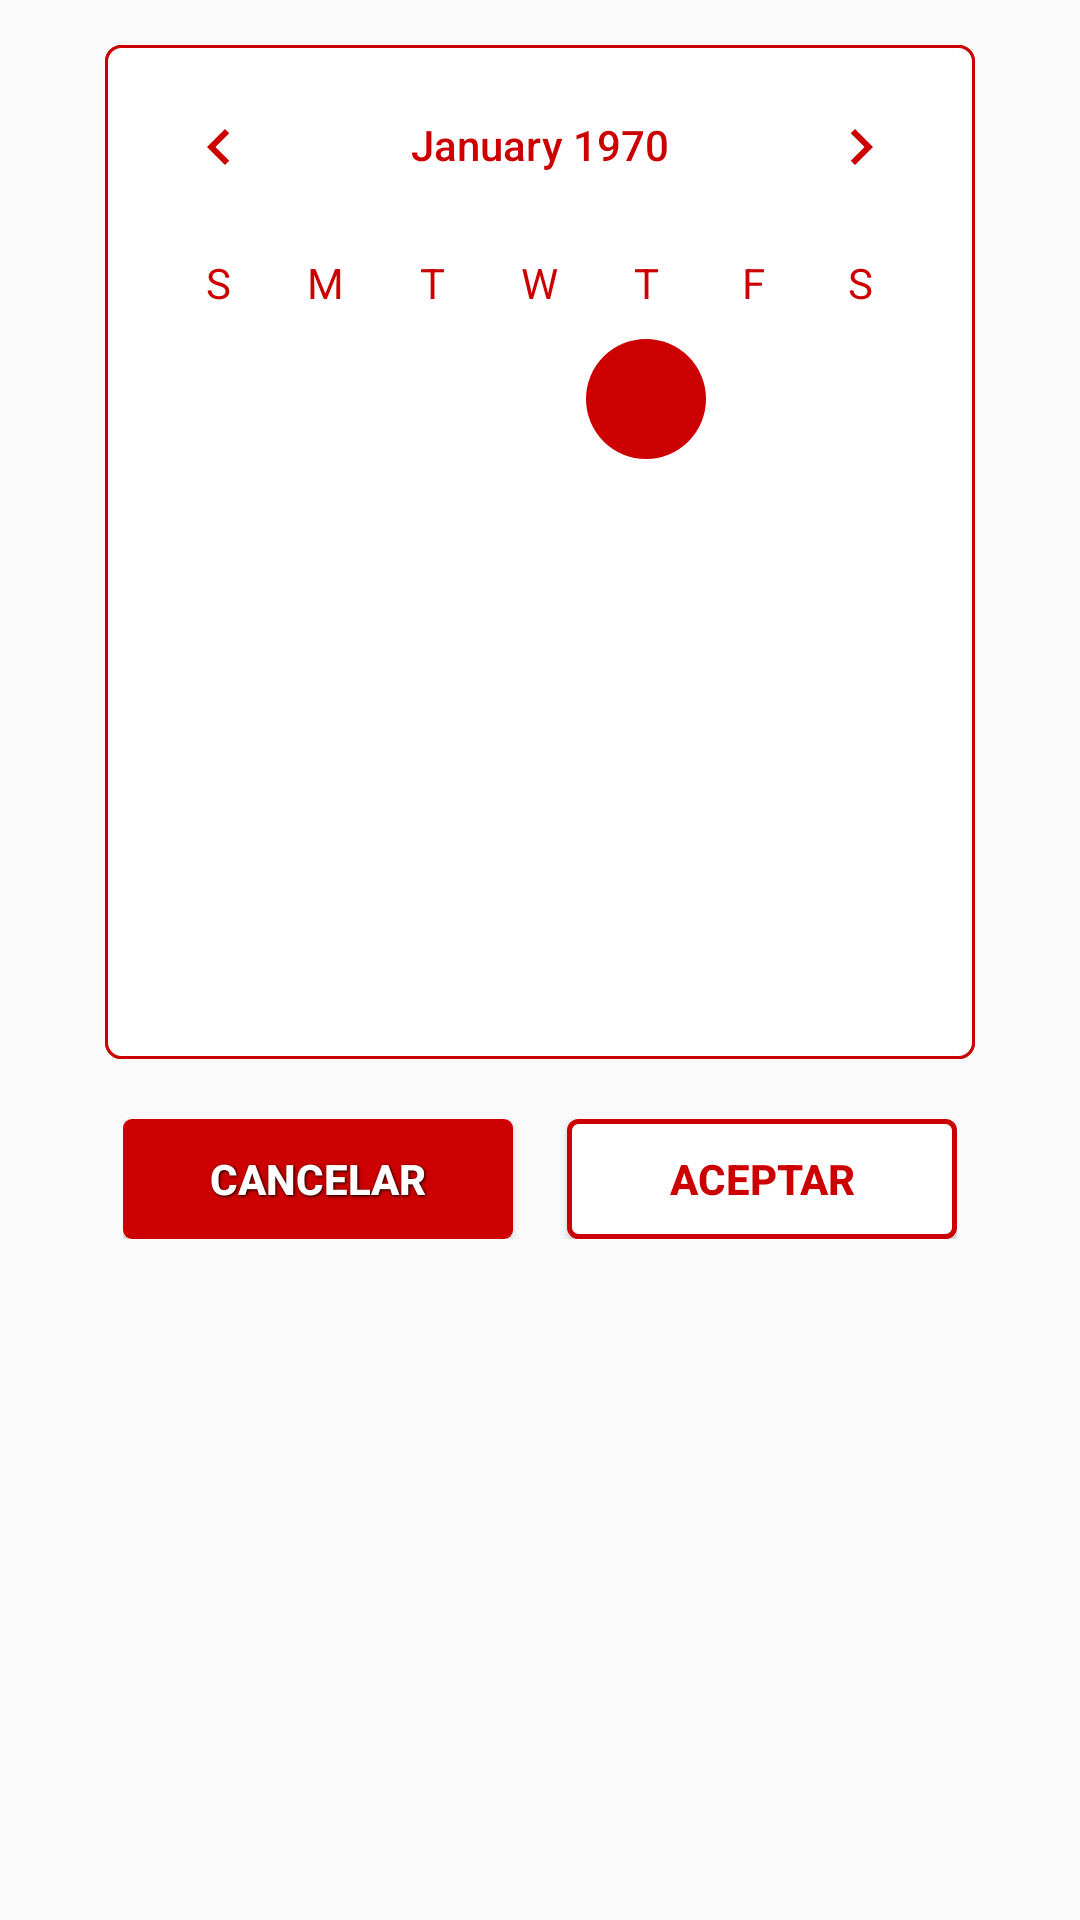

Write the Android layout XML for this screen, with the resource values it uses.
<!-- AndroidManifest.xml: application theme Theme.TFGKotlin -->
<!-- res/layout/dialog_delete_training.xml -->
<?xml version="1.0" encoding="utf-8"?>
<androidx.constraintlayout.widget.ConstraintLayout xmlns:android="http://schemas.android.com/apk/res/android"
    xmlns:app="http://schemas.android.com/apk/res-auto"
    android:layout_width="300dp"
    android:layout_height="wrap_content"
    android:layout_gravity="center"
    android:backgroundTint="@color/light_grey"
    android:padding="15dp">

    <CalendarView
        android:id="@+id/calendarDelete"
        android:layout_width="match_parent"
        android:layout_height="wrap_content"
        android:layout_marginStart="20dp"
        android:layout_marginEnd="20dp"
        android:background="@drawable/small_red_stroke"
        android:dateTextAppearance="@style/CalenderViewDateCustomText"
        android:theme="@style/CalenderViewCustom"
        android:weekDayTextAppearance="@style/CalenderViewWeekCustomText"
        app:layout_constraintEnd_toEndOf="parent"
        app:layout_constraintStart_toStartOf="parent"
        app:layout_constraintTop_toTopOf="parent" />

    <LinearLayout
        android:layout_width="wrap_content"
        android:layout_height="wrap_content"
        android:layout_marginTop="20dp"
        android:gravity="center"
        android:orientation="horizontal"
        app:layout_constraintEnd_toEndOf="parent"
        app:layout_constraintStart_toStartOf="parent"
        app:layout_constraintTop_toBottomOf="@+id/calendarDelete">

        <Button
            android:id="@+id/cancelDeleteTraining"
            android:layout_width="130dp"
            android:layout_height="40dp"
            android:layout_marginEnd="18dp"
            android:background="@drawable/simple_granet_btn"
            android:shadowColor="@color/black"
            android:shadowDx="1"
            android:shadowDy="1"
            android:shadowRadius="2"
            android:text="CANCELAR"
            android:textColor="@color/white"
            android:textStyle="bold" />

        <Button
            android:id="@+id/acceptDeleteTraining"
            android:layout_width="130dp"
            android:layout_height="40dp"
            android:background="@drawable/red_stroke_custom"
            android:text="ACEPTAR"
            android:textColor="@color/granet"
            android:textStyle="bold" />
    </LinearLayout>

</androidx.constraintlayout.widget.ConstraintLayout>
<!-- resources referenced by this layout -->
<resources>
  <color name="black">#FF000000</color>
  <color name="granet">#CC0000</color>
  <color name="light_grey">#F3F3F3</color>
  <color name="white">#FFFFFFFF</color>
  <!-- drawable red_stroke_custom (drawable) -->
  <?xml version="1.0" encoding="utf-8"?>
  <layer-list xmlns:android="http://schemas.android.com/apk/res/android" android:shape="rectangle">
      <item>
          <shape>
              <solid android:color="@color/white" />
              <stroke android:width="1.7dp" android:color="@color/granet" />
              <corners android:radius="3dp" />
          </shape>
      </item>
  </layer-list>
  <!-- drawable simple_granet_btn (drawable) -->
  <?xml version="1.0" encoding="utf-8"?>
  <selector xmlns:android="http://schemas.android.com/apk/res/android" android:shape="rectangle">
      <item>
          <shape>
              <solid android:color="@color/granet" />
              <corners android:radius="3dp" />
          </shape>
      </item>
  </selector>
  <!-- drawable small_red_stroke (drawable) -->
  <?xml version="1.0" encoding="utf-8"?>
  <layer-list xmlns:android="http://schemas.android.com/apk/res/android" android:shape="rectangle">
      <item>
          <shape>
              <solid android:color="@color/white" />
              <stroke android:width="1dp" android:color="@color/granet" />
              <corners android:radius="5dp" />
          </shape>
      </item>
  </layer-list>
  <style name="CalenderViewCustom" parent="Theme.AppCompat">
          <item name="colorControlActivated">@color/granet</item>
          <item name="android:textColorPrimary">@color/granet</item>
      </style>
  <style name="CalenderViewDateCustomText" parent="TextAppearance.AppCompat">
          <item name="android:textColor">@drawable/calendar_selector</item>
      </style>
  <style name="CalenderViewWeekCustomText" parent="android:TextAppearance.DeviceDefault.Small">
          <item name="android:textColor">@color/granet</item>
      </style>
  <style name="Theme.TFGKotlin" parent="Base.Theme.TFGKotlin" />
  <style name="Base.Theme.TFGKotlin" parent="Theme.AppCompat.Light.NoActionBar">
          <item name="colorPrimary">#CC0000</item>
  
          <item name="android:statusBarColor">@color/granet</item>
      </style>
</resources>
